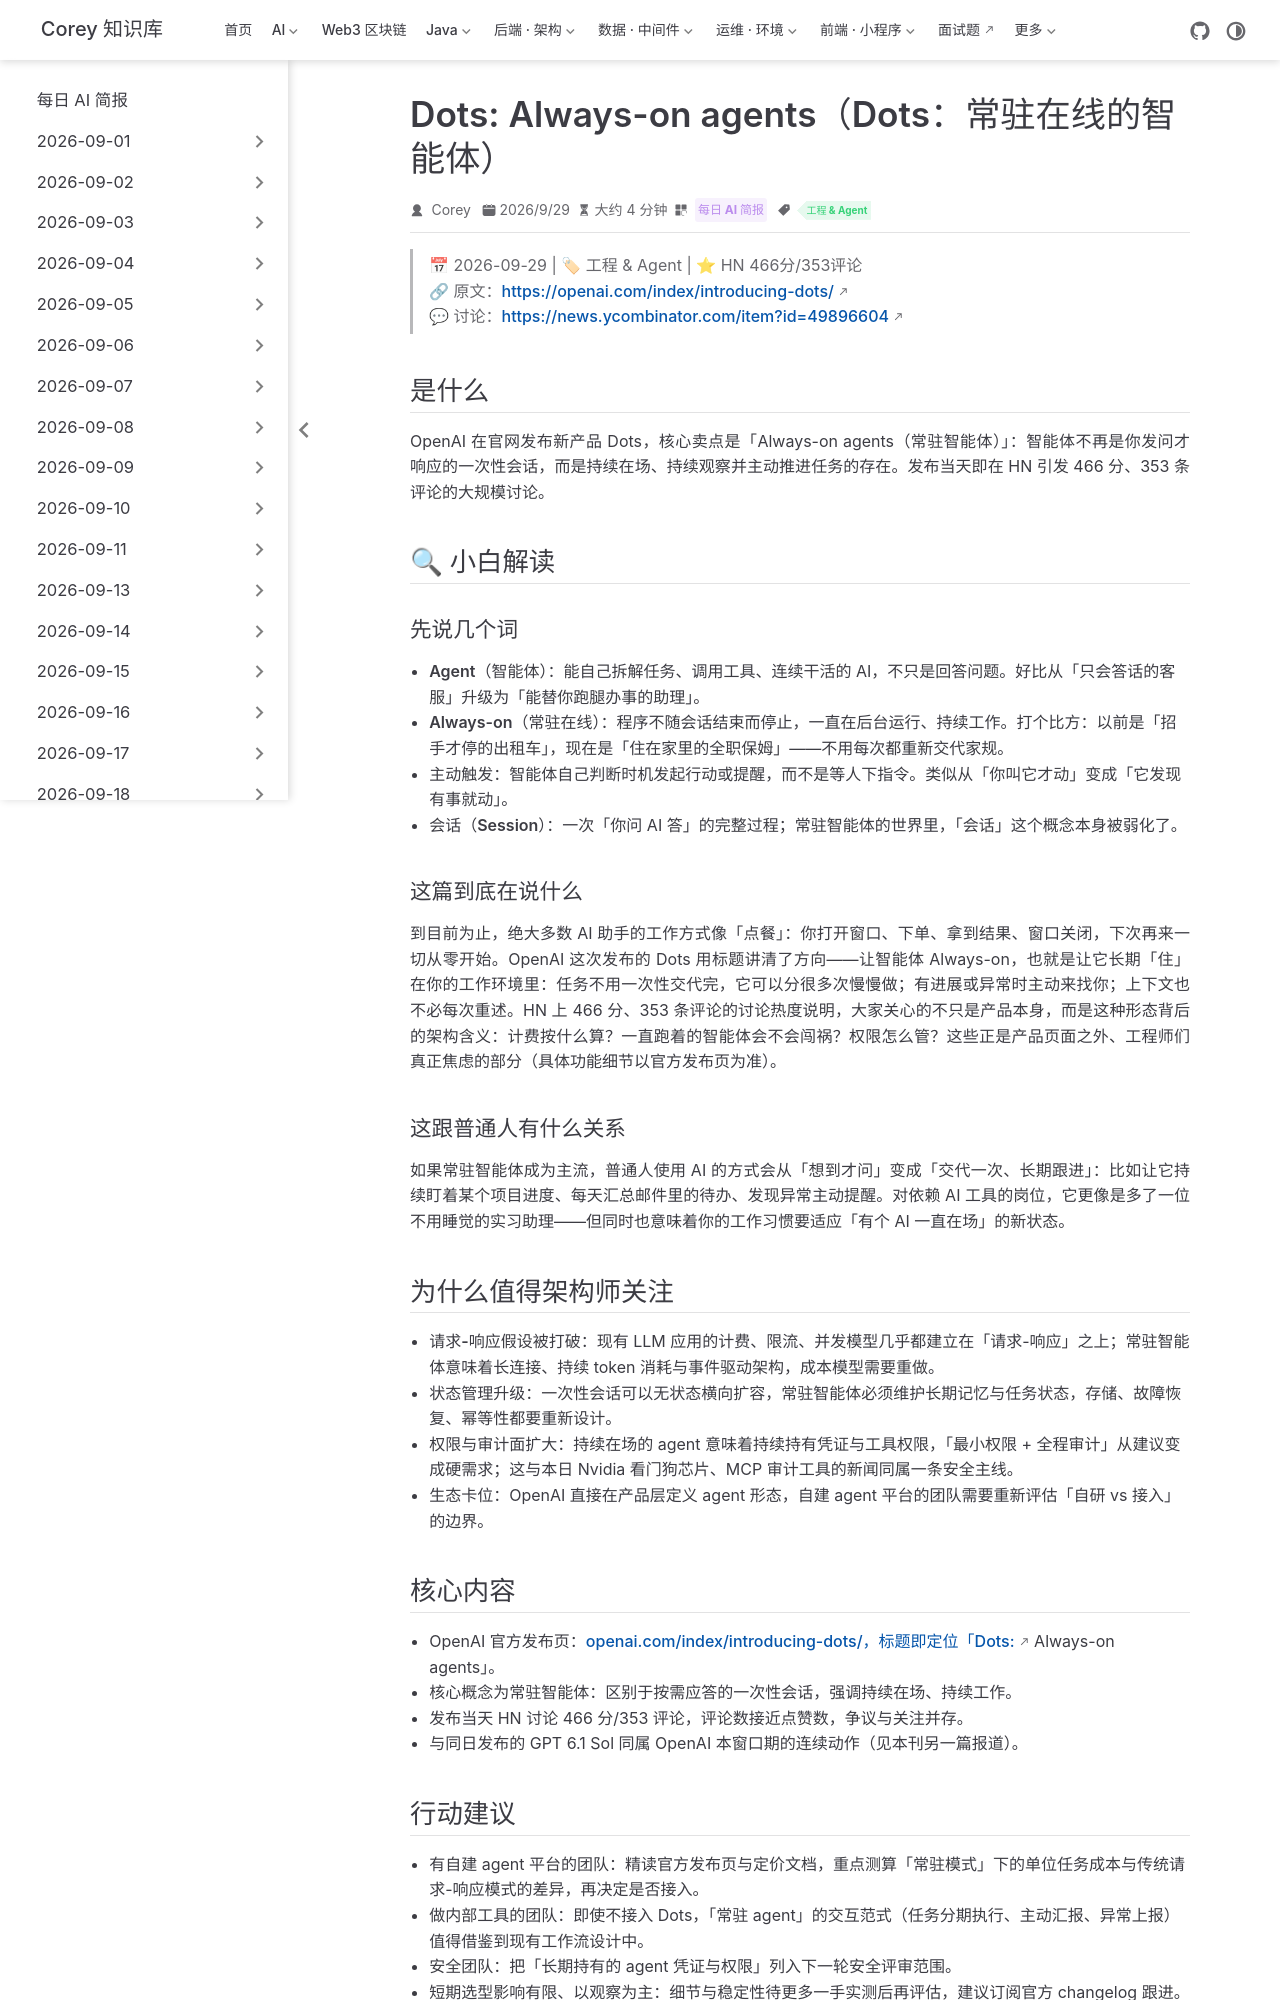

repository: code-corey/code-corey.github.io · page: News/2026-09-30/02-openai-dots-always-on-agents.html · generator: jekyll

---
title: "Dots: Always-on agents（Dots：常驻在线的智能体）"
shortTitle: "OpenAI Dots 常驻智能体"
sidebarGroup: "2026-09-30"
order: 2
date: 2026-09-29
category:
  - "每日 AI 简报"
tag:
  - "工程 & Agent"
description: "OpenAI 官宣 Dots，主打 Always-on 常驻智能体：从按需应答转向持续在场、主动干活，HN 466 分/353 评论。"
---

# Dots: Always-on agents（Dots：常驻在线的智能体）

> 📅 2026-09-29 | 🏷 工程 & Agent | ⭐ HN 466分/353评论
> 🔗 原文：https://openai.com/index/introducing-dots/
> 💬 讨论：https://news.ycombinator.com/item?id=49896604

## 是什么

OpenAI 在官网发布新产品 Dots，核心卖点是「Always-on agents（常驻智能体）」：智能体不再是你发问才响应的一次性会话，而是持续在场、持续观察并主动推进任务的存在。发布当天即在 HN 引发 466 分、353 条评论的大规模讨论。

## 🔍 小白解读

### 先说几个词

- **Agent（智能体）**：能自己拆解任务、调用工具、连续干活的 AI，不只是回答问题。好比从「只会答话的客服」升级为「能替你跑腿办事的助理」。
- **Always-on（常驻在线）**：程序不随会话结束而停止，一直在后台运行、持续工作。打个比方：以前是「招手才停的出租车」，现在是「住在家里的全职保姆」——不用每次都重新交代家规。
- **主动触发**：智能体自己判断时机发起行动或提醒，而不是等人下指令。类似从「你叫它才动」变成「它发现有事就动」。
- **会话（Session）**：一次「你问 AI 答」的完整过程；常驻智能体的世界里，「会话」这个概念本身被弱化了。

### 这篇到底在说什么

到目前为止，绝大多数 AI 助手的工作方式像「点餐」：你打开窗口、下单、拿到结果、窗口关闭，下次再来一切从零开始。OpenAI 这次发布的 Dots 用标题讲清了方向——让智能体 Always-on，也就是让它长期「住」在你的工作环境里：任务不用一次性交代完，它可以分很多次慢慢做；有进展或异常时主动来找你；上下文也不必每次重述。HN 上 466 分、353 条评论的讨论热度说明，大家关心的不只是产品本身，而是这种形态背后的架构含义：计费按什么算？一直跑着的智能体会不会闯祸？权限怎么管？这些正是产品页面之外、工程师们真正焦虑的部分（具体功能细节以官方发布页为准）。

### 这跟普通人有什么关系

如果常驻智能体成为主流，普通人使用 AI 的方式会从「想到才问」变成「交代一次、长期跟进」：比如让它持续盯着某个项目进度、每天汇总邮件里的待办、发现异常主动提醒。对依赖 AI 工具的岗位，它更像是多了一位不用睡觉的实习助理——但同时也意味着你的工作习惯要适应「有个 AI 一直在场」的新状态。

## 为什么值得架构师关注

- **请求-响应假设被打破**：现有 LLM 应用的计费、限流、并发模型几乎都建立在「请求-响应」之上；常驻智能体意味着长连接、持续 token 消耗与事件驱动架构，成本模型需要重做。
- **状态管理升级**：一次性会话可以无状态横向扩容，常驻智能体必须维护长期记忆与任务状态，存储、故障恢复、幂等性都要重新设计。
- **权限与审计面扩大**：持续在场的 agent 意味着持续持有凭证与工具权限，「最小权限 + 全程审计」从建议变成硬需求；这与本日 Nvidia 看门狗芯片、MCP 审计工具的新闻同属一条安全主线。
- **生态卡位**：OpenAI 直接在产品层定义 agent 形态，自建 agent 平台的团队需要重新评估「自研 vs 接入」的边界。
